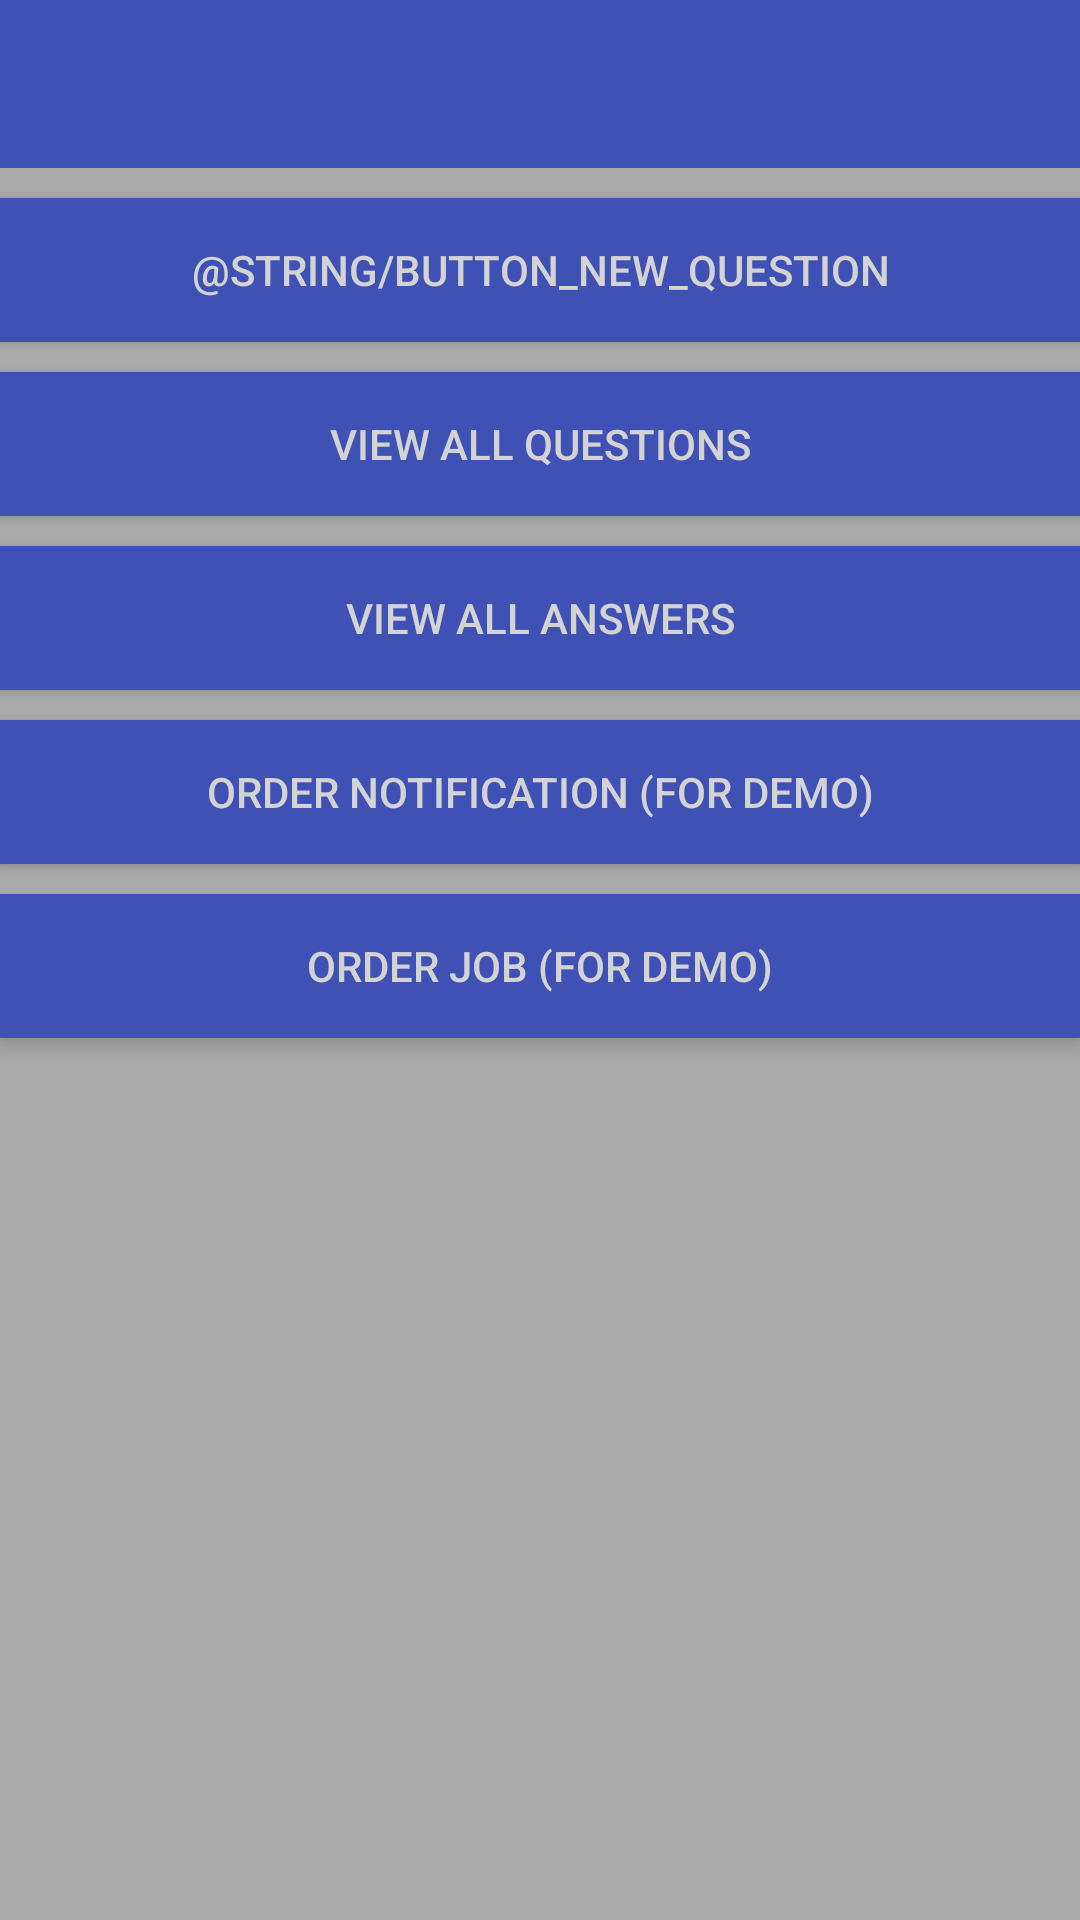

Android layout source for this screen:
<!-- AndroidManifest.xml: activity theme AppTheme.NoActionBar -->
<!-- res/layout/activity_main.xml -->
<?xml version="1.0" encoding="utf-8"?>
<android.support.design.widget.CoordinatorLayout
    xmlns:android="http://schemas.android.com/apk/res/android"
    xmlns:app="http://schemas.android.com/apk/res-auto"
    xmlns:tools="http://schemas.android.com/tools"
    android:layout_width="match_parent"
    android:layout_height="match_parent"
    tools:context="oscar.gmail.com.causality.ui.MainActivity"
    android:background="@android:color/darker_gray">


    <android.support.design.widget.AppBarLayout
        android:layout_width="match_parent"
        android:layout_height="wrap_content"
        android:theme="@style/AppTheme.AppBarOverlay"
        android:background="@android:color/darker_gray">

        <android.support.v7.widget.Toolbar
            android:id="@+id/toolbar"
            android:layout_width="match_parent"
            android:layout_height="?attr/actionBarSize"
            android:background="?attr/colorPrimary"
            app:popupTheme="@style/AppTheme.PopupOverlay"
            android:text="@string/app_name" />

        <LinearLayout
            android:layout_width="match_parent"
            android:layout_height="match_parent"
            android:orientation="vertical">

            <Button
                android:id="@+id/button_new_question"
                android:layout_width="match_parent"
                android:layout_height="wrap_content"
                android:layout_marginTop="10dp"
                android:background="@color/colorPrimary"
                android:text="@string/button_new_question"
                android:textColor="@color/buttonLabel"
                android:onClick="newQuestionBtnClicked"/>

            <Button
                android:id="@+id/view_questions"
                android:layout_width="match_parent"
                android:layout_height="wrap_content"
                android:layout_marginTop="10dp"
                android:background="@color/colorPrimary"
                android:text="View all Questions"
                android:textColor="@color/buttonLabel"
                android:onClick="printAllQuestions"/>

            <Button
                android:id="@+id/view_answers"
                android:layout_width="match_parent"
                android:layout_height="wrap_content"
                android:layout_marginTop="10dp"
                android:background="@color/colorPrimary"
                android:text="View all Answers"
                android:textColor="@color/buttonLabel"
                android:onClick="printAllAnswers"/>

            
            <Button
                android:id="@+id/orderNotification"
                android:layout_width="match_parent"
                android:layout_height="wrap_content"
                android:layout_marginTop="10dp"
                android:background="@color/colorPrimary"
                android:text="Order Notification (for demo)"
                android:textColor="@color/buttonLabel"
                android:onClick="getListOfQuestionsAsAlertDialog"/>

            
                
                
                
                
                
                
                
                

            <Button
                android:id="@+id/schedule_alarm"
                android:layout_width="match_parent"
                android:layout_height="wrap_content"
                android:layout_marginTop="10dp"
                android:background="@color/colorPrimary"
                android:text="Order Job (for demo)"
                android:textColor="@color/buttonLabel"
                android:onClick="scheduleJob"/>


        </LinearLayout>

    </android.support.design.widget.AppBarLayout>
</android.support.design.widget.CoordinatorLayout>
<!-- resources referenced by this layout -->
<resources>
  <color name="buttonLabel">#d3d3d3</color>
  <color name="colorPrimary">#3F51B5</color>
  <string name="app_name">Causality</string>
  <style name="AppTheme.AppBarOverlay" parent="ThemeOverlay.AppCompat.Dark.ActionBar" />
  <style name="AppTheme.PopupOverlay" parent="ThemeOverlay.AppCompat.Light" />
  <style name="AppTheme.NoActionBar">
          <item name="windowActionBar">false</item>
          <item name="windowNoTitle">true</item>
      </style>
</resources>
